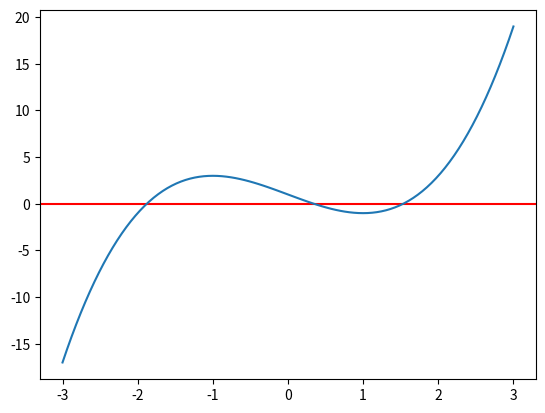

This figure's Python source:
"""
-------------------------------------------------------
Using optimization routines from scipy and statsmodels
------------------------------------------------------

"""
import scipy.linalg as la
import numpy as np
import scipy.optimize as opt
import matplotlib.pyplot as plt
import pandas as pd


def f(x):
	return x**3 -3*x + 1

x = np.linspace(-3,3,100)
plt.axhline(0, c = 'red')
plt.plot(x,f(x))

